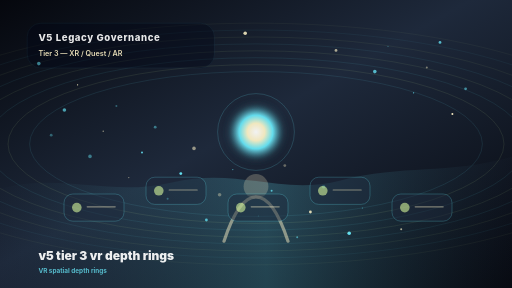
t = 0.00 s
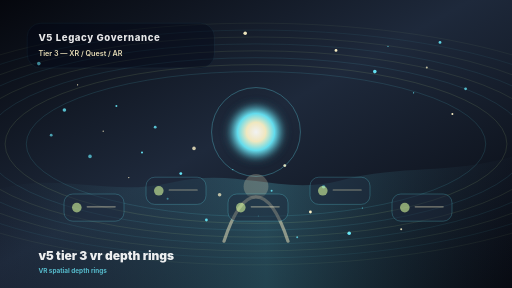
t = 1.63 s
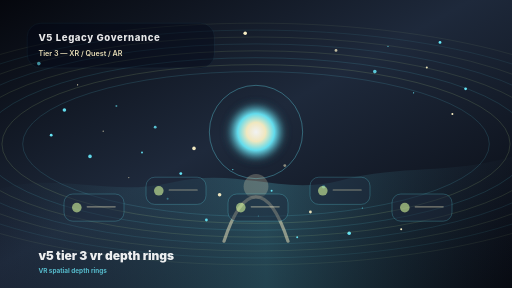
t = 3.38 s
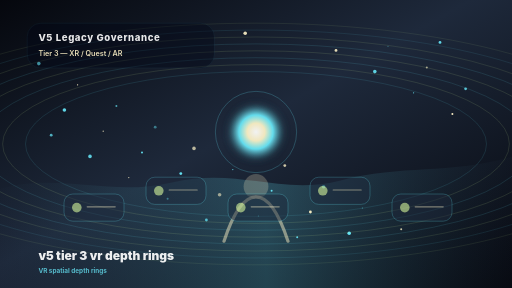
t = 5.00 s
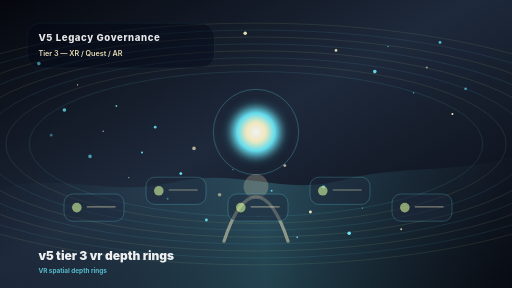
t = 6.75 s
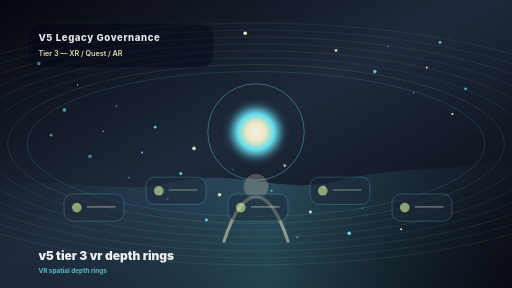
t = 8.25 s

The animated SVG that drew these frames (rendered in a browser with its animation timeline set to each time). Animation: 53 SMIL elements (animate=53); frames cover the first 8.25 s, repeats indefinitely.

<?xml version="1.0" encoding="UTF-8"?>
<svg width="1600" height="900" viewBox="0 0 1280 720" fill="none" xmlns="http://www.w3.org/2000/svg" role="img" aria-labelledby="title desc">
<title id="title">V5 TIER-3 v5-tier-3-vr-depth-rings</title>
<desc id="desc">VR spatial depth rings. V5 Legacy Governance. Tier 3 — XR / Quest / AR.</desc>
<defs>
  <radialGradient id="orb" cx="50%" cy="50%" r="50%">
    <stop offset="0%" stop-color="#ffffff"/>
    <stop offset="32%" stop-color="#fef3c7"/>
    <stop offset="62%" stop-color="#67e8f9"/>
    <stop offset="100%" stop-color="#1e293b" stop-opacity="0.15"/>
  </radialGradient>
  <linearGradient id="sky" x1="0" y1="0" x2="1" y2="1">
    <stop offset="0%" stop-color="#05070d"/>
    <stop offset="46%" stop-color="#1e293b"/>
    <stop offset="100%" stop-color="#05070d"/>
  </linearGradient>
  <linearGradient id="ground" x1="0" y1="0" x2="1" y2="0">
    <stop offset="0%" stop-color="#1e293b" stop-opacity="0.12"/>
    <stop offset="52%" stop-color="#67e8f9" stop-opacity="0.24"/>
    <stop offset="100%" stop-color="#1e293b" stop-opacity="0.12"/>
  </linearGradient>
  <filter id="softGlow" x="-50%" y="-50%" width="200%" height="200%">
    <feGaussianBlur stdDeviation="10" result="blur"/>
    <feMerge><feMergeNode in="blur"/><feMergeNode in="SourceGraphic"/></feMerge>
  </filter>
</defs>
<rect width="1280" height="720" fill="url(#sky)"/>
<path d="M0 472 C155 430 272 493 430 456 C596 417 701 490 852 451 C1008 411 1122 437 1280 392 V720 H0 Z" fill="url(#ground)" opacity="0.88"/>
<circle cx="712" cy="414" r="3.5" fill="#fef3c7" opacity="0.35">
      <animate attributeName="opacity" values="0.35;1;0.35" dur="3s" repeatCount="indefinite"/>
    </circle>
<circle cx="809" cy="467" r="4.5" fill="#67e8f9" opacity="0.45">
      <animate attributeName="opacity" values="0.45;1;0.45" dur="4s" repeatCount="indefinite"/>
    </circle>
<circle cx="906" cy="520" r="1.5" fill="#67e8f9" opacity="0.55">
      <animate attributeName="opacity" values="0.55;1;0.55" dur="5s" repeatCount="indefinite"/>
    </circle>
<circle cx="1003" cy="573" r="2.5" fill="#fef3c7" opacity="0.65">
      <animate attributeName="opacity" values="0.65;1;0.65" dur="6s" repeatCount="indefinite"/>
    </circle>
<circle cx="1100" cy="106" r="3.5" fill="#67e8f9" opacity="0.75">
      <animate attributeName="opacity" values="0.75;1;0.75" dur="7s" repeatCount="indefinite"/>
    </circle>
<circle cx="97" cy="159" r="4.5" fill="#67e8f9" opacity="0.85">
      <animate attributeName="opacity" values="0.85;1;0.85" dur="8s" repeatCount="indefinite"/>
    </circle>
<circle cx="194" cy="212" r="1.5" fill="#fef3c7" opacity="0.95">
      <animate attributeName="opacity" values="0.95;1;0.95" dur="3s" repeatCount="indefinite"/>
    </circle>
<circle cx="291" cy="265" r="2.5" fill="#67e8f9" opacity="0.35">
      <animate attributeName="opacity" values="0.35;1;0.35" dur="4s" repeatCount="indefinite"/>
    </circle>
<circle cx="388" cy="318" r="3.5" fill="#67e8f9" opacity="0.45">
      <animate attributeName="opacity" values="0.45;1;0.45" dur="5s" repeatCount="indefinite"/>
    </circle>
<circle cx="485" cy="371" r="4.5" fill="#fef3c7" opacity="0.55">
      <animate attributeName="opacity" values="0.55;1;0.55" dur="6s" repeatCount="indefinite"/>
    </circle>
<circle cx="582" cy="424" r="1.5" fill="#67e8f9" opacity="0.65">
      <animate attributeName="opacity" values="0.65;1;0.65" dur="7s" repeatCount="indefinite"/>
    </circle>
<circle cx="679" cy="477" r="2.5" fill="#67e8f9" opacity="0.75">
      <animate attributeName="opacity" values="0.75;1;0.75" dur="8s" repeatCount="indefinite"/>
    </circle>
<circle cx="776" cy="530" r="3.5" fill="#fef3c7" opacity="0.85">
      <animate attributeName="opacity" values="0.85;1;0.85" dur="3s" repeatCount="indefinite"/>
    </circle>
<circle cx="873" cy="583" r="4.5" fill="#67e8f9" opacity="0.95">
      <animate attributeName="opacity" values="0.95;1;0.95" dur="4s" repeatCount="indefinite"/>
    </circle>
<circle cx="970" cy="116" r="1.5" fill="#67e8f9" opacity="0.35">
      <animate attributeName="opacity" values="0.35;1;0.35" dur="5s" repeatCount="indefinite"/>
    </circle>
<circle cx="1067" cy="169" r="2.5" fill="#fef3c7" opacity="0.45">
      <animate attributeName="opacity" values="0.45;1;0.45" dur="6s" repeatCount="indefinite"/>
    </circle>
<circle cx="1164" cy="222" r="3.5" fill="#67e8f9" opacity="0.55">
      <animate attributeName="opacity" values="0.55;1;0.55" dur="7s" repeatCount="indefinite"/>
    </circle>
<circle cx="161" cy="275" r="4.5" fill="#67e8f9" opacity="0.65">
      <animate attributeName="opacity" values="0.65;1;0.65" dur="8s" repeatCount="indefinite"/>
    </circle>
<circle cx="258" cy="328" r="1.5" fill="#fef3c7" opacity="0.75">
      <animate attributeName="opacity" values="0.75;1;0.75" dur="3s" repeatCount="indefinite"/>
    </circle>
<circle cx="355" cy="381" r="2.5" fill="#67e8f9" opacity="0.85">
      <animate attributeName="opacity" values="0.85;1;0.85" dur="4s" repeatCount="indefinite"/>
    </circle>
<circle cx="452" cy="434" r="3.5" fill="#67e8f9" opacity="0.95">
      <animate attributeName="opacity" values="0.95;1;0.95" dur="5s" repeatCount="indefinite"/>
    </circle>
<circle cx="549" cy="487" r="4.5" fill="#fef3c7" opacity="0.35">
      <animate attributeName="opacity" values="0.35;1;0.35" dur="6s" repeatCount="indefinite"/>
    </circle>
<circle cx="646" cy="540" r="1.5" fill="#67e8f9" opacity="0.45">
      <animate attributeName="opacity" values="0.45;1;0.45" dur="7s" repeatCount="indefinite"/>
    </circle>
<circle cx="743" cy="593" r="2.5" fill="#67e8f9" opacity="0.55">
      <animate attributeName="opacity" values="0.55;1;0.55" dur="8s" repeatCount="indefinite"/>
    </circle>
<circle cx="840" cy="126" r="3.5" fill="#fef3c7" opacity="0.65">
      <animate attributeName="opacity" values="0.65;1;0.65" dur="3s" repeatCount="indefinite"/>
    </circle>
<circle cx="937" cy="179" r="4.5" fill="#67e8f9" opacity="0.75">
      <animate attributeName="opacity" values="0.75;1;0.75" dur="4s" repeatCount="indefinite"/>
    </circle>
<circle cx="1034" cy="232" r="1.5" fill="#67e8f9" opacity="0.85">
      <animate attributeName="opacity" values="0.85;1;0.85" dur="5s" repeatCount="indefinite"/>
    </circle>
<circle cx="1131" cy="285" r="2.5" fill="#fef3c7" opacity="0.95">
      <animate attributeName="opacity" values="0.95;1;0.95" dur="6s" repeatCount="indefinite"/>
    </circle>
<circle cx="128" cy="338" r="3.5" fill="#67e8f9" opacity="0.35">
      <animate attributeName="opacity" values="0.35;1;0.35" dur="7s" repeatCount="indefinite"/>
    </circle>
<circle cx="225" cy="391" r="4.5" fill="#67e8f9" opacity="0.45">
      <animate attributeName="opacity" values="0.45;1;0.45" dur="8s" repeatCount="indefinite"/>
    </circle>
<circle cx="322" cy="444" r="1.5" fill="#fef3c7" opacity="0.55">
      <animate attributeName="opacity" values="0.55;1;0.55" dur="3s" repeatCount="indefinite"/>
    </circle>
<circle cx="419" cy="497" r="2.5" fill="#67e8f9" opacity="0.65">
      <animate attributeName="opacity" values="0.65;1;0.65" dur="4s" repeatCount="indefinite"/>
    </circle>
<circle cx="516" cy="550" r="3.5" fill="#67e8f9" opacity="0.75">
      <animate attributeName="opacity" values="0.75;1;0.75" dur="5s" repeatCount="indefinite"/>
    </circle>
<circle cx="613" cy="83" r="4.5" fill="#fef3c7" opacity="0.85">
      <animate attributeName="opacity" values="0.85;1;0.85" dur="6s" repeatCount="indefinite"/>
    </circle>
<g transform="translate(0 0)">
<ellipse cx="640" cy="360" rx="566" ry="181.12" fill="none" stroke="#67e8f9" stroke-width="1.5" opacity="0.160">
      <animate attributeName="rx" values="566;584;566" dur="7s" repeatCount="indefinite"/>
      <animate attributeName="opacity" values="0.160;0.24;0.160" dur="6s" repeatCount="indefinite"/>
    </ellipse>
<ellipse cx="640" cy="360" rx="620" ry="198.4" fill="none" stroke="#d9f99d" stroke-width="1.5" opacity="0.148">
      <animate attributeName="rx" values="620;638;620" dur="8s" repeatCount="indefinite"/>
      <animate attributeName="opacity" values="0.148;0.22799999999999998;0.148" dur="7s" repeatCount="indefinite"/>
    </ellipse>
<ellipse cx="640" cy="360" rx="674" ry="215.68" fill="none" stroke="#67e8f9" stroke-width="1.5" opacity="0.136">
      <animate attributeName="rx" values="674;692;674" dur="9s" repeatCount="indefinite"/>
      <animate attributeName="opacity" values="0.136;0.21600000000000003;0.136" dur="8s" repeatCount="indefinite"/>
    </ellipse>
<ellipse cx="640" cy="360" rx="728" ry="232.96" fill="none" stroke="#d9f99d" stroke-width="1.5" opacity="0.124">
      <animate attributeName="rx" values="728;746;728" dur="10s" repeatCount="indefinite"/>
      <animate attributeName="opacity" values="0.124;0.20400000000000001;0.124" dur="9s" repeatCount="indefinite"/>
    </ellipse>
<ellipse cx="640" cy="360" rx="782" ry="250.24" fill="none" stroke="#67e8f9" stroke-width="1.5" opacity="0.112">
      <animate attributeName="rx" values="782;800;782" dur="11s" repeatCount="indefinite"/>
      <animate attributeName="opacity" values="0.112;0.192;0.112" dur="10s" repeatCount="indefinite"/>
    </ellipse>
<ellipse cx="640" cy="360" rx="836" ry="267.52" fill="none" stroke="#d9f99d" stroke-width="1.5" opacity="0.100">
      <animate attributeName="rx" values="836;854;836" dur="12s" repeatCount="indefinite"/>
      <animate attributeName="opacity" values="0.100;0.18;0.100" dur="11s" repeatCount="indefinite"/>
    </ellipse>
<ellipse cx="640" cy="360" rx="890" ry="284.8" fill="none" stroke="#67e8f9" stroke-width="1.5" opacity="0.088">
      <animate attributeName="rx" values="890;908;890" dur="13s" repeatCount="indefinite"/>
      <animate attributeName="opacity" values="0.088;0.16799999999999998;0.088" dur="12s" repeatCount="indefinite"/>
    </ellipse>
<ellipse cx="640" cy="360" rx="944" ry="302.08" fill="none" stroke="#d9f99d" stroke-width="1.5" opacity="0.076">
      <animate attributeName="rx" values="944;962;944" dur="14s" repeatCount="indefinite"/>
      <animate attributeName="opacity" values="0.076;0.156;0.076" dur="13s" repeatCount="indefinite"/>
    </ellipse>
</g>
<circle cx="640" cy="330" r="74" fill="url(#orb)" filter="url(#softGlow)" opacity="0.94">
  <animate attributeName="r" values="68;78;68" dur="4.8s" repeatCount="indefinite"/>
</circle>
<circle cx="640" cy="330" r="106" fill="none" stroke="#67e8f9" stroke-width="2" opacity="0.32">
  <animate attributeName="r" values="96;122;96" dur="5.6s" repeatCount="indefinite"/>
  <animate attributeName="opacity" values="0.22;0.48;0.22" dur="5.6s" repeatCount="indefinite"/>
</circle>
<path d="M560 603 C583 533 610 492 640 492 C670 492 697 533 720 603" stroke="#fef3c7" stroke-width="8" stroke-linecap="round" opacity="0.48"/>
<circle cx="640" cy="466" r="31" fill="#fef3c7" opacity="0.23"/>
<g opacity="0.82">
      <rect x="160" y="485" width="150" height="68" rx="22" fill="#1e293b" stroke="#67e8f9" stroke-width="1.2" opacity="0.58"/>
      <circle cx="192" cy="519" r="12" fill="#d9f99d" opacity="0.72"/>
      <path d="M218 517 H288" stroke="#fef3c7" stroke-width="3" stroke-linecap="round" opacity="0.55"/>
    </g>
<g opacity="0.82">
      <rect x="365" y="443" width="150" height="68" rx="22" fill="#1e293b" stroke="#67e8f9" stroke-width="1.2" opacity="0.58"/>
      <circle cx="397" cy="477" r="12" fill="#d9f99d" opacity="0.72"/>
      <path d="M423 475 H493" stroke="#fef3c7" stroke-width="3" stroke-linecap="round" opacity="0.55"/>
    </g>
<g opacity="0.82">
      <rect x="570" y="485" width="150" height="68" rx="22" fill="#1e293b" stroke="#67e8f9" stroke-width="1.2" opacity="0.58"/>
      <circle cx="602" cy="519" r="12" fill="#d9f99d" opacity="0.72"/>
      <path d="M628 517 H698" stroke="#fef3c7" stroke-width="3" stroke-linecap="round" opacity="0.55"/>
    </g>
<g opacity="0.82">
      <rect x="775" y="443" width="150" height="68" rx="22" fill="#1e293b" stroke="#67e8f9" stroke-width="1.2" opacity="0.58"/>
      <circle cx="807" cy="477" r="12" fill="#d9f99d" opacity="0.72"/>
      <path d="M833 475 H903" stroke="#fef3c7" stroke-width="3" stroke-linecap="round" opacity="0.55"/>
    </g>
<g opacity="0.82">
      <rect x="980" y="485" width="150" height="68" rx="22" fill="#1e293b" stroke="#67e8f9" stroke-width="1.2" opacity="0.58"/>
      <circle cx="1012" cy="519" r="12" fill="#d9f99d" opacity="0.72"/>
      <path d="M1038 517 H1108" stroke="#fef3c7" stroke-width="3" stroke-linecap="round" opacity="0.55"/>
    </g>
<g opacity="0.9">
  <rect x="68" y="58" width="468" height="112" rx="34" fill="#020617" opacity="0.42" stroke="#67e8f9" stroke-opacity="0.32"/>
  <text x="96" y="103" fill="#ffffff" font-family="Inter, Arial, sans-serif" font-size="24" font-weight="800" letter-spacing="1.5">V5 Legacy Governance</text>
  <text x="96" y="139" fill="#fef3c7" font-family="Inter, Arial, sans-serif" font-size="18" font-weight="600">Tier 3 — XR / Quest / AR</text>
</g>
<text x="96" y="650" fill="#ffffff" font-family="Inter, Arial, sans-serif" font-size="30" font-weight="900" opacity="0.92">v5 tier 3 vr depth rings</text>
<text x="96" y="682" fill="#67e8f9" font-family="Inter, Arial, sans-serif" font-size="16" font-weight="700" opacity="0.76">VR spatial depth rings</text>
</svg>
